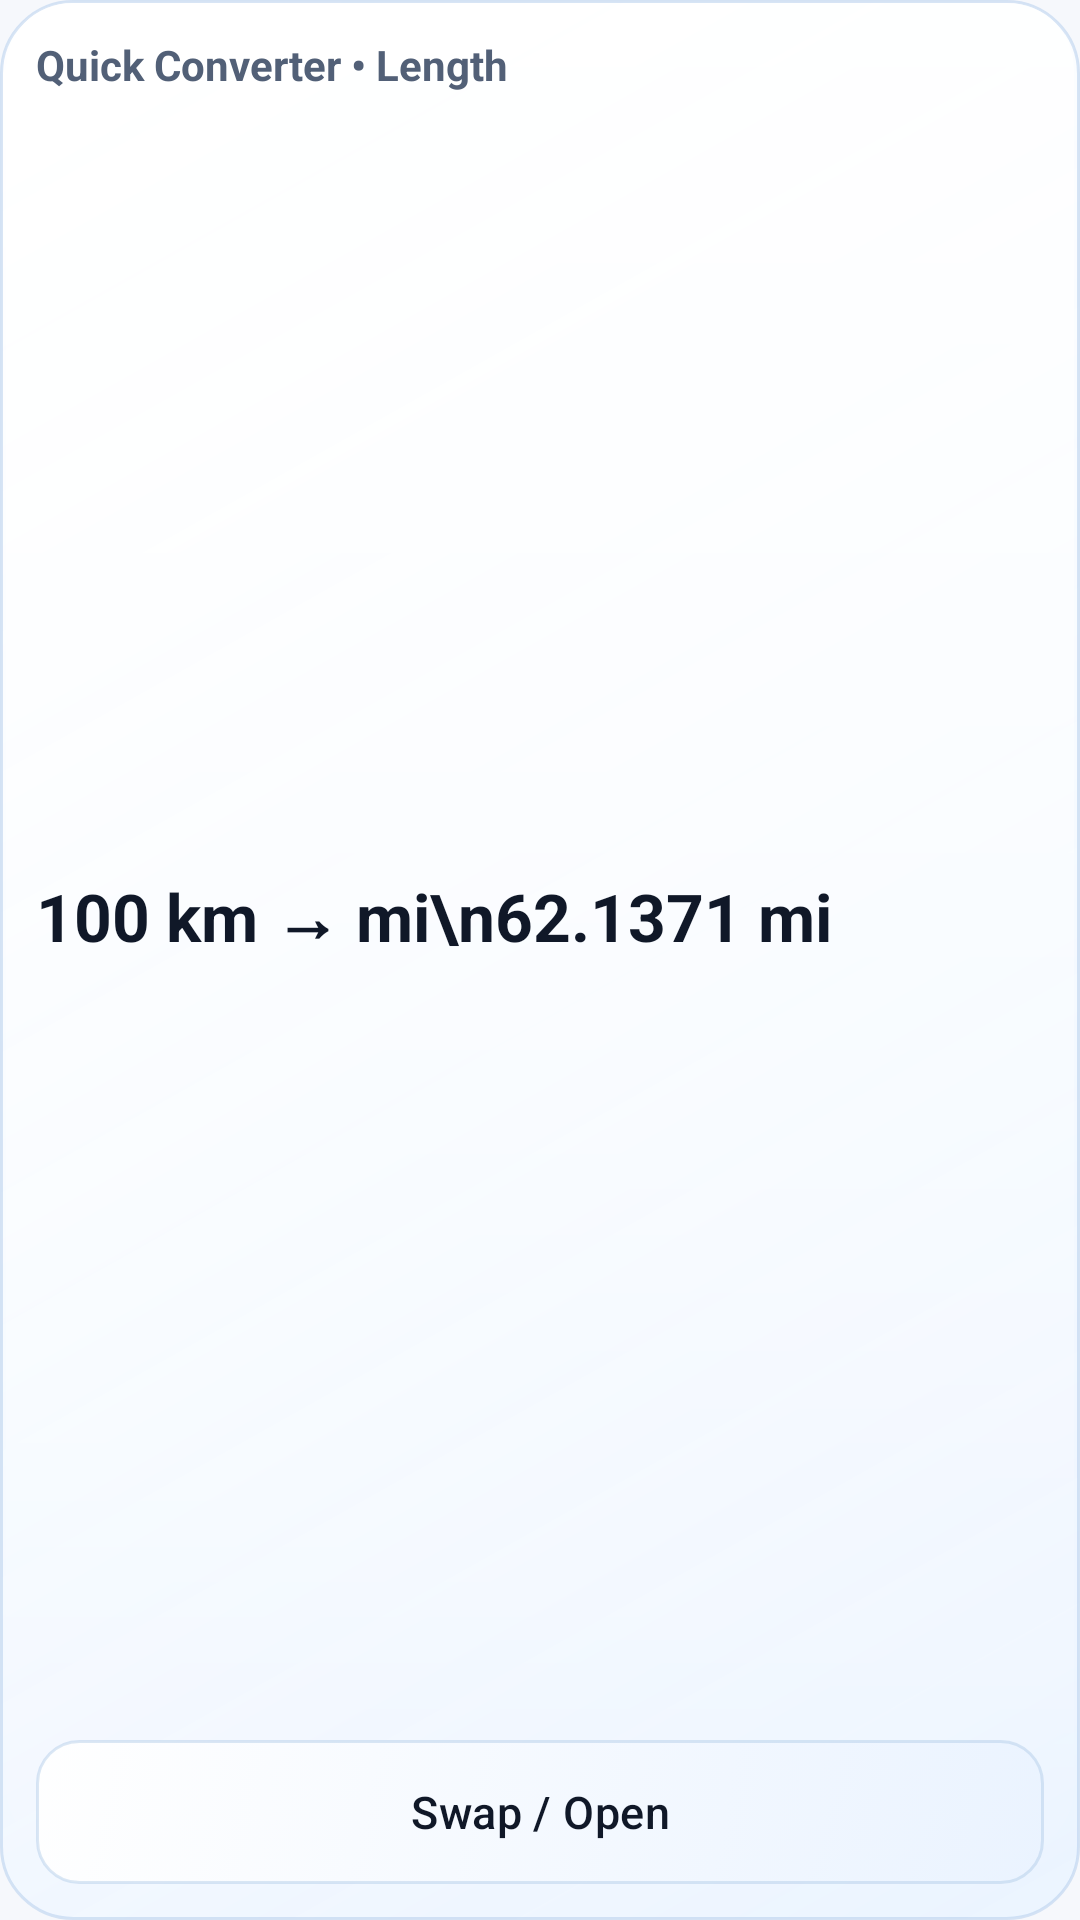

Layout XML and referenced resources for this Android screen:
<!-- AndroidManifest.xml: application theme Theme.Veltrix -->
<!-- res/layout/widget_preview_quick_converter.xml -->
<LinearLayout xmlns:android="http://schemas.android.com/apk/res/android" android:id="@android:id/background" android:layout_width="match_parent" android:layout_height="match_parent" android:background="@drawable/vlx_widget_surface" android:orientation="vertical" android:padding="12dp">
    <TextView android:layout_width="match_parent" android:layout_height="wrap_content" android:text="Quick Converter • Length" android:textColor="@color/vlx_ink_secondary" android:textSize="14sp" android:textStyle="bold" />
    <TextView android:layout_width="match_parent" android:layout_height="0dp" android:layout_weight="1" android:gravity="center_vertical" android:text="100 km → mi\n62.1371 mi" android:textColor="@color/vlx_ink" android:textSize="22sp" android:textStyle="bold" />
    <Button android:layout_width="match_parent" android:layout_height="48dp" android:background="@drawable/vlx_widget_button" android:minHeight="48dp" android:text="Swap / Open" android:textColor="@color/vlx_ink" />
</LinearLayout>
<!-- resources referenced by this layout -->
<resources>
  <color name="vlx_ink">#101828</color>
  <color name="vlx_ink_secondary">#526077</color>
  <!-- drawable vlx_widget_button (drawable) -->
  <selector xmlns:android="http://schemas.android.com/apk/res/android">
      <item android:state_pressed="true">
          <shape android:shape="rectangle">
              <corners android:radius="14dp" />
              <gradient android:angle="270" android:startColor="#DCE7F3FF" android:endColor="#CDDCEBFA" />
              <stroke android:width="1dp" android:color="#7E9ABCE2" />
          </shape>
      </item>
      <item>
          <shape android:shape="rectangle">
              <corners android:radius="14dp" />
              <gradient android:angle="315" android:startColor="#F1FFFFFF" android:endColor="#DCEAF3FF" />
              <stroke android:width="1dp" android:color="#66A6C3E4" />
          </shape>
      </item>
  </selector>
  <color name="vlx_accent">#2F6BFF</color>
  <color name="vlx_surface_soft">#F6F8FC</color>
  <style name="Widget.Veltrix.GlassButton" parent="@android:style/Widget.Material.Button">
          <item name="android:background">@drawable/vlx_glass_button</item>
          <item name="android:textColor">@color/vlx_ink</item>
          <item name="android:fontFamily">sans-serif-medium</item>
          <item name="android:textSize">15sp</item>
          <item name="android:textAllCaps">false</item>
          <item name="android:letterSpacing">0.01</item>
          <item name="android:minHeight">48dp</item>
          <item name="android:minWidth">48dp</item>
          <item name="android:elevation">1dp</item>
          <item name="android:stateListAnimator">@animator/vlx_glass_elevation</item>
          <item name="android:hapticFeedbackEnabled">true</item>
      </style>
  <style name="Widget.Veltrix.GlassField" parent="@android:style/Widget.Material.EditText">
          <item name="android:background">@drawable/vlx_glass_field</item>
          <item name="android:textColor">@color/vlx_ink</item>
          <item name="android:textColorHint">#7B879A</item>
          <item name="android:fontFamily">sans-serif</item>
          <item name="android:textSize">17sp</item>
          <item name="android:minHeight">52dp</item>
          <item name="android:includeFontPadding">false</item>
      </style>
  <style name="Widget.Veltrix.GlassSpinner" parent="@android:style/Widget.Material.Spinner.Underlined">
          <item name="android:background">@drawable/vlx_glass_field</item>
          <item name="android:popupBackground">#F8FBFF</item>
          <item name="android:minHeight">52dp</item>
          <item name="android:paddingLeft">14dp</item>
          <item name="android:paddingRight">14dp</item>
          <item name="android:elevation">1dp</item>
      </style>
  <style name="Widget.Veltrix.Radio" parent="@android:style/Widget.Material.CompoundButton.RadioButton">
          <item name="android:buttonTint">@color/vlx_accent</item>
          <item name="android:textColor">@color/vlx_ink</item>
          <item name="android:minHeight">48dp</item>
          <item name="android:paddingLeft">4dp</item>
          <item name="android:paddingRight">8dp</item>
      </style>
  <style name="Widget.Veltrix.SeekBar" parent="@android:style/Widget.Material.SeekBar">
          <item name="android:progressTint">@color/vlx_accent</item>
          <item name="android:thumbTint">@color/vlx_accent_deep</item>
          <item name="android:minHeight">48dp</item>
      </style>
  <color name="vlx_accent_deep">#1557F0</color>
</resources>
